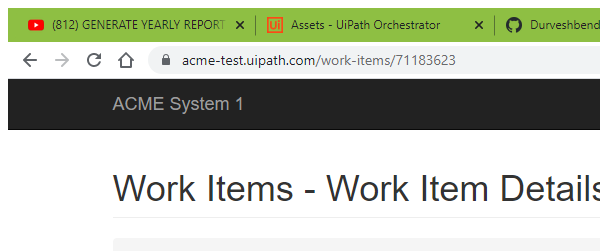
Task: (Durvesh) Generate_Yearly_report_for_vendor-Performer 
Workflow: System1_extractVendorInformation

Step 1: Attach Browser 'chrome.exe ACME' in window 'ACME System 1 - Work Items' (chrome.exe)
